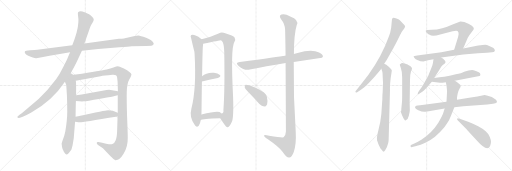
t = 0.00 s
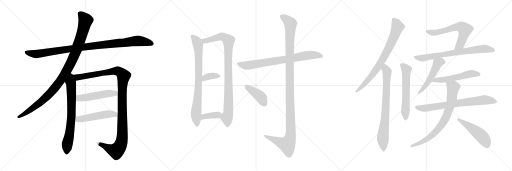
t = 3.80 s
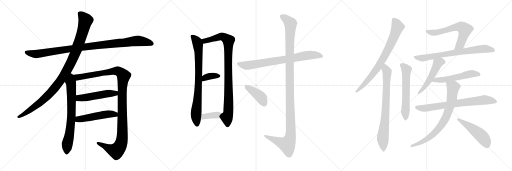
t = 7.60 s
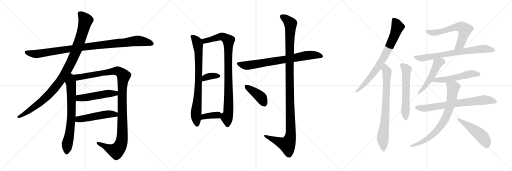
t = 11.40 s
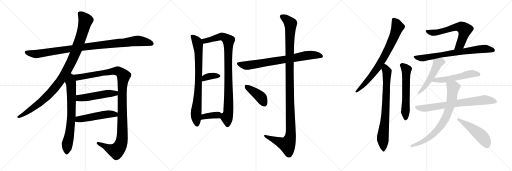
t = 15.20 s
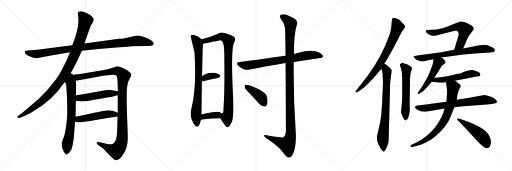
t = 19.01 s

The animated SVG that drew these frames (rendered in a browser with its animation timeline set to each time). Animation: 23 CSS @keyframes rules; one cycle of 19.01 s.

<svg version="1.1" viewBox="0 0 3072 1024" xmlns="http://www.w3.org/2000/svg">
  <g stroke="lightgray" stroke-dasharray="1,1" stroke-width="1" transform="scale(4, 4)">
    <line x1="0" y1="0" x2="256" y2="256"></line>
    <line x1="256" y1="0" x2="0" y2="256"></line>
    <line x1="128" y1="0" x2="128" y2="256"></line>
    <line x1="0" y1="128" x2="256" y2="128"></line>
    <line x1="256" y1="0" x2="512" y2="256"></line>
    <line x1="512" y1="0" x2="256" y2="256"></line>
    <line x1="384" y1="0" x2="384" y2="256"></line>
    <line x1="256" y1="128" x2="512" y2="128"></line>
    <line x1="512" y1="0" x2="768" y2="256"></line>
    <line x1="768" y1="0" x2="512" y2="256"></line>
    <line x1="640" y1="0" x2="640" y2="256"></line>
    <line x1="512" y1="128" x2="768" y2="128"></line>
  </g>
<g transform="scale(1, -1) translate(0, -850)">
   <style type="text/css">
    @keyframes keyframes0 {
      from {
       stroke: black;
       stroke-dashoffset: 1020;
       stroke-width: 128;
       }
       77% {
       animation-timing-function: step-end;
       stroke: black;
       stroke-dashoffset: 0;
       stroke-width: 128;
       }
       to {
       stroke: black;
       stroke-width: 1024;
       }
       }
       #make-me-a-hanzi-animation-0 {
         animation: keyframes0 1.080078s both;
         animation-delay: 0.000000s;
         animation-timing-function: linear;
       }
    @keyframes keyframes1 {
      from {
       stroke: black;
       stroke-dashoffset: 1046;
       stroke-width: 128;
       }
       77% {
       animation-timing-function: step-end;
       stroke: black;
       stroke-dashoffset: 0;
       stroke-width: 128;
       }
       to {
       stroke: black;
       stroke-width: 1024;
       }
       }
       #make-me-a-hanzi-animation-1 {
         animation: keyframes1 1.101237s both;
         animation-delay: 1.080078s;
         animation-timing-function: linear;
       }
    @keyframes keyframes2 {
      from {
       stroke: black;
       stroke-dashoffset: 716;
       stroke-width: 128;
       }
       70% {
       animation-timing-function: step-end;
       stroke: black;
       stroke-dashoffset: 0;
       stroke-width: 128;
       }
       to {
       stroke: black;
       stroke-width: 1024;
       }
       }
       #make-me-a-hanzi-animation-2 {
         animation: keyframes2 0.832682s both;
         animation-delay: 2.181315s;
         animation-timing-function: linear;
       }
    @keyframes keyframes3 {
      from {
       stroke: black;
       stroke-dashoffset: 1168;
       stroke-width: 128;
       }
       79% {
       animation-timing-function: step-end;
       stroke: black;
       stroke-dashoffset: 0;
       stroke-width: 128;
       }
       to {
       stroke: black;
       stroke-width: 1024;
       }
       }
       #make-me-a-hanzi-animation-3 {
         animation: keyframes3 1.200521s both;
         animation-delay: 3.013997s;
         animation-timing-function: linear;
       }
    @keyframes keyframes4 {
      from {
       stroke: black;
       stroke-dashoffset: 504;
       stroke-width: 128;
       }
       62% {
       animation-timing-function: step-end;
       stroke: black;
       stroke-dashoffset: 0;
       stroke-width: 128;
       }
       to {
       stroke: black;
       stroke-width: 1024;
       }
       }
       #make-me-a-hanzi-animation-4 {
         animation: keyframes4 0.660156s both;
         animation-delay: 4.214518s;
         animation-timing-function: linear;
       }
    @keyframes keyframes5 {
      from {
       stroke: black;
       stroke-dashoffset: 501;
       stroke-width: 128;
       }
       62% {
       animation-timing-function: step-end;
       stroke: black;
       stroke-dashoffset: 0;
       stroke-width: 128;
       }
       to {
       stroke: black;
       stroke-width: 1024;
       }
       }
       #make-me-a-hanzi-animation-5 {
         animation: keyframes5 0.657715s both;
         animation-delay: 4.874674s;
         animation-timing-function: linear;
       }
    @keyframes keyframes6 {
      from {
       stroke: black;
       stroke-dashoffset: 796;
       stroke-width: 128;
       }
       72% {
       animation-timing-function: step-end;
       stroke: black;
       stroke-dashoffset: 0;
       stroke-width: 128;
       }
       to {
       stroke: black;
       stroke-width: 1024;
       }
       }
       #make-me-a-hanzi-animation-6 {
         animation: keyframes6 0.897786s both;
         animation-delay: 5.532389s;
         animation-timing-function: linear;
       }
    @keyframes keyframes7 {
      from {
       stroke: black;
       stroke-dashoffset: 931;
       stroke-width: 128;
       }
       75% {
       animation-timing-function: step-end;
       stroke: black;
       stroke-dashoffset: 0;
       stroke-width: 128;
       }
       to {
       stroke: black;
       stroke-width: 1024;
       }
       }
       #make-me-a-hanzi-animation-7 {
         animation: keyframes7 1.007650s both;
         animation-delay: 6.430175s;
         animation-timing-function: linear;
       }
    @keyframes keyframes8 {
      from {
       stroke: black;
       stroke-dashoffset: 357;
       stroke-width: 128;
       }
       54% {
       animation-timing-function: step-end;
       stroke: black;
       stroke-dashoffset: 0;
       stroke-width: 128;
       }
       to {
       stroke: black;
       stroke-width: 1024;
       }
       }
       #make-me-a-hanzi-animation-8 {
         animation: keyframes8 0.540527s both;
         animation-delay: 7.437825s;
         animation-timing-function: linear;
       }
    @keyframes keyframes9 {
      from {
       stroke: black;
       stroke-dashoffset: 371;
       stroke-width: 128;
       }
       55% {
       animation-timing-function: step-end;
       stroke: black;
       stroke-dashoffset: 0;
       stroke-width: 128;
       }
       to {
       stroke: black;
       stroke-width: 1024;
       }
       }
       #make-me-a-hanzi-animation-9 {
         animation: keyframes9 0.551921s both;
         animation-delay: 7.978352s;
         animation-timing-function: linear;
       }
    @keyframes keyframes10 {
      from {
       stroke: black;
       stroke-dashoffset: 760;
       stroke-width: 128;
       }
       71% {
       animation-timing-function: step-end;
       stroke: black;
       stroke-dashoffset: 0;
       stroke-width: 128;
       }
       to {
       stroke: black;
       stroke-width: 1024;
       }
       }
       #make-me-a-hanzi-animation-10 {
         animation: keyframes10 0.868490s both;
         animation-delay: 8.530273s;
         animation-timing-function: linear;
       }
    @keyframes keyframes11 {
      from {
       stroke: black;
       stroke-dashoffset: 1190;
       stroke-width: 128;
       }
       79% {
       animation-timing-function: step-end;
       stroke: black;
       stroke-dashoffset: 0;
       stroke-width: 128;
       }
       to {
       stroke: black;
       stroke-width: 1024;
       }
       }
       #make-me-a-hanzi-animation-11 {
         animation: keyframes11 1.218424s both;
         animation-delay: 9.398763s;
         animation-timing-function: linear;
       }
    @keyframes keyframes12 {
      from {
       stroke: black;
       stroke-dashoffset: 410;
       stroke-width: 128;
       }
       57% {
       animation-timing-function: step-end;
       stroke: black;
       stroke-dashoffset: 0;
       stroke-width: 128;
       }
       to {
       stroke: black;
       stroke-width: 1024;
       }
       }
       #make-me-a-hanzi-animation-12 {
         animation: keyframes12 0.583659s both;
         animation-delay: 10.617187s;
         animation-timing-function: linear;
       }
    @keyframes keyframes13 {
      from {
       stroke: black;
       stroke-dashoffset: 769;
       stroke-width: 128;
       }
       71% {
       animation-timing-function: step-end;
       stroke: black;
       stroke-dashoffset: 0;
       stroke-width: 128;
       }
       to {
       stroke: black;
       stroke-width: 1024;
       }
       }
       #make-me-a-hanzi-animation-13 {
         animation: keyframes13 0.875814s both;
         animation-delay: 11.200846s;
         animation-timing-function: linear;
       }
    @keyframes keyframes14 {
      from {
       stroke: black;
       stroke-dashoffset: 766;
       stroke-width: 128;
       }
       71% {
       animation-timing-function: step-end;
       stroke: black;
       stroke-dashoffset: 0;
       stroke-width: 128;
       }
       to {
       stroke: black;
       stroke-width: 1024;
       }
       }
       #make-me-a-hanzi-animation-14 {
         animation: keyframes14 0.873372s both;
         animation-delay: 12.076660s;
         animation-timing-function: linear;
       }
    @keyframes keyframes15 {
      from {
       stroke: black;
       stroke-dashoffset: 596;
       stroke-width: 128;
       }
       66% {
       animation-timing-function: step-end;
       stroke: black;
       stroke-dashoffset: 0;
       stroke-width: 128;
       }
       to {
       stroke: black;
       stroke-width: 1024;
       }
       }
       #make-me-a-hanzi-animation-15 {
         animation: keyframes15 0.735026s both;
         animation-delay: 12.950032s;
         animation-timing-function: linear;
       }
    @keyframes keyframes16 {
      from {
       stroke: black;
       stroke-dashoffset: 626;
       stroke-width: 128;
       }
       67% {
       animation-timing-function: step-end;
       stroke: black;
       stroke-dashoffset: 0;
       stroke-width: 128;
       }
       to {
       stroke: black;
       stroke-width: 1024;
       }
       }
       #make-me-a-hanzi-animation-16 {
         animation: keyframes16 0.759440s both;
         animation-delay: 13.685058s;
         animation-timing-function: linear;
       }
    @keyframes keyframes17 {
      from {
       stroke: black;
       stroke-dashoffset: 732;
       stroke-width: 128;
       }
       70% {
       animation-timing-function: step-end;
       stroke: black;
       stroke-dashoffset: 0;
       stroke-width: 128;
       }
       to {
       stroke: black;
       stroke-width: 1024;
       }
       }
       #make-me-a-hanzi-animation-17 {
         animation: keyframes17 0.845703s both;
         animation-delay: 14.444498s;
         animation-timing-function: linear;
       }
    @keyframes keyframes18 {
      from {
       stroke: black;
       stroke-dashoffset: 508;
       stroke-width: 128;
       }
       62% {
       animation-timing-function: step-end;
       stroke: black;
       stroke-dashoffset: 0;
       stroke-width: 128;
       }
       to {
       stroke: black;
       stroke-width: 1024;
       }
       }
       #make-me-a-hanzi-animation-18 {
         animation: keyframes18 0.663411s both;
         animation-delay: 15.290201s;
         animation-timing-function: linear;
       }
    @keyframes keyframes19 {
      from {
       stroke: black;
       stroke-dashoffset: 535;
       stroke-width: 128;
       }
       64% {
       animation-timing-function: step-end;
       stroke: black;
       stroke-dashoffset: 0;
       stroke-width: 128;
       }
       to {
       stroke: black;
       stroke-width: 1024;
       }
       }
       #make-me-a-hanzi-animation-19 {
         animation: keyframes19 0.685384s both;
         animation-delay: 15.953612s;
         animation-timing-function: linear;
       }
    @keyframes keyframes20 {
      from {
       stroke: black;
       stroke-dashoffset: 731;
       stroke-width: 128;
       }
       70% {
       animation-timing-function: step-end;
       stroke: black;
       stroke-dashoffset: 0;
       stroke-width: 128;
       }
       to {
       stroke: black;
       stroke-width: 1024;
       }
       }
       #make-me-a-hanzi-animation-20 {
         animation: keyframes20 0.844889s both;
         animation-delay: 16.638996s;
         animation-timing-function: linear;
       }
    @keyframes keyframes21 {
      from {
       stroke: black;
       stroke-dashoffset: 762;
       stroke-width: 128;
       }
       71% {
       animation-timing-function: step-end;
       stroke: black;
       stroke-dashoffset: 0;
       stroke-width: 128;
       }
       to {
       stroke: black;
       stroke-width: 1024;
       }
       }
       #make-me-a-hanzi-animation-21 {
         animation: keyframes21 0.870117s both;
         animation-delay: 17.483885s;
         animation-timing-function: linear;
       }
    @keyframes keyframes22 {
      from {
       stroke: black;
       stroke-dashoffset: 492;
       stroke-width: 128;
       }
       62% {
       animation-timing-function: step-end;
       stroke: black;
       stroke-dashoffset: 0;
       stroke-width: 128;
       }
       to {
       stroke: black;
       stroke-width: 1024;
       }
       }
       #make-me-a-hanzi-animation-22 {
         animation: keyframes22 0.650391s both;
         animation-delay: 18.354002s;
         animation-timing-function: linear;
       }
</style>
<path d="M 491.5 547.0 L 589.5 557.0 L 716.5 567.0 Q 773.5 571.0 789.5 573.0 L 877.5 575.0 L 908.5 577.0 Q 922.5 580.0 922.5 590.0 Q 913.5 612.0 876.5 625.0 Q 840.5 637.0 830.5 638.0 Q 821.5 638.0 801.5 633.0 L 762.5 625.0 Q 749.5 621.0 713.5 618.0 L 506.5 590.0 L 433.5 579.0 L 223.5 553.0 Q 211.5 551.0 181.5 549.0 Q 151.5 546.0 149.5 542.0 Q 143.5 530.0 169.5 516.0 Q 203.5 501.0 217.5 502.0 Q 231.5 503.0 258.5 509.0 Q 285.5 515.0 297.5 517.0 L 420.5 538.0 L 491.5 547.0 Z" fill="lightgray"></path> 
<path d="M 417.5 400.0 L 445.5 450.0 Q 454.5 467.0 468.5 497.0 L 491.5 547.0 L 506.5 590.0 L 534.5 670.0 Q 544.5 699.0 549.5 706.0 L 558.5 721.0 Q 562.5 728.0 562.5 734.0 Q 562.5 740.0 552.5 751.0 Q 542.5 761.0 534.5 765.0 L 507.5 778.0 Q 479.5 789.0 468.5 778.0 Q 465.5 774.0 468.5 754.0 Q 471.5 734.0 470.5 727.0 Q 470.5 719.0 468.5 702.0 Q 466.5 684.0 465.5 681.0 L 461.5 665.0 Q 459.5 652.0 445.5 611.0 L 433.5 579.0 L 420.5 538.0 L 407.5 507.0 Q 401.5 490.0 379.5 449.0 Q 358.5 406.0 337.5 377.0 Q 285.5 307.0 231.5 257.0 L 132.5 173.0 L 115.5 161.0 Q 101.5 150.0 103.5 148.0 L 108.5 144.0 Q 109.5 143.0 119.5 145.0 L 136.5 151.0 Q 155.5 157.0 185.5 174.0 Q 314.5 246.0 389.5 360.0 L 417.5 400.0 Z" fill="lightgray"></path> 
<path d="M 389.5 360.0 L 397.5 341.0 L 401.5 279.0 Q 403.5 230.0 403.5 181.0 Q 403.5 131.0 391.5 61.0 Q 386.5 36.0 377.5 14.0 Q 369.5 -9.0 369.5 -13.0 Q 371.5 -15.0 371.5 -28.0 Q 374.5 -42.0 378.5 -49.0 Q 381.5 -59.0 390.5 -70.0 Q 399.5 -81.0 408.5 -72.0 Q 417.5 -63.0 418.5 -60.0 L 424.5 -52.0 Q 429.5 -47.0 431.5 -35.0 L 435.5 -21.0 L 442.5 22.0 L 450.5 121.0 L 453.5 151.0 Q 454.5 224.0 455.5 245.0 L 456.5 279.0 Q 457.5 365.0 454.5 366.0 C 446.5 436.0 362.5 423.0 389.5 360.0 Z" fill="lightgray"></path> 
<path d="M 706.5 280.0 L 706.5 175.0 L 705.5 152.0 L 702.5 59.0 Q 700.5 23.0 693.5 8.0 Q 687.5 -8.0 674.5 -13.0 Q 669.5 -16.0 653.5 -14.0 Q 639.5 -12.0 590.5 -1.0 Q 581.5 1.0 580.5 -5.0 Q 578.5 -11.0 590.5 -20.0 L 617.5 -39.0 L 660.5 -84.0 Q 684.5 -109.0 692.5 -111.0 Q 716.5 -113.0 741.5 -72.0 Q 767.5 -31.0 766.5 24.0 Q 766.5 53.0 762.5 152.0 Q 759.5 250.0 760.5 301.0 Q 762.5 351.0 775.5 374.0 Q 789.5 397.0 788.5 405.0 Q 787.5 412.0 776.5 419.0 Q 766.5 428.0 740.5 441.0 Q 714.5 453.0 707.5 453.0 Q 700.5 453.0 680.5 446.0 Q 660.5 439.0 645.5 436.0 Q 631.5 432.0 491.5 409.0 L 417.5 400.0 C 387.5 396.0 425.5 360.0 454.5 366.0 L 603.5 394.0 Q 621.5 397.0 674.5 402.0 Q 699.5 404.0 702.5 388.0 L 705.5 362.0 L 707.5 303.0 L 706.5 280.0 Z" fill="lightgray"></path> 
<path d="M 455.5 245.0 L 477.5 243.0 Q 492.5 241.0 503.5 243.0 Q 515.5 244.0 602.5 259.0 Q 689.5 274.0 706.5 280.0 C 735.5 288.0 736.5 297.0 707.5 303.0 L 672.5 310.0 Q 660.5 313.0 639.5 311.0 Q 515.5 288.0 456.5 279.0 C 426.5 274.0 425.5 248.0 455.5 245.0 Z" fill="lightgray"></path> 
<path d="M 450.5 121.0 L 461.5 119.0 Q 473.5 116.0 481.5 117.0 Q 489.5 117.0 705.5 152.0 C 735.5 157.0 734.5 164.0 706.5 175.0 Q 667.5 192.0 638.5 188.0 Q 628.5 188.0 572.5 176.0 Q 516.5 163.0 453.5 151.0 C 424.5 145.0 420.5 126.0 450.5 121.0 Z" fill="lightgray"></path> 
<path d="M 1209.5 615.5 Q 1191.5 633.5 1169.5 639.5 Q 1159.5 643.5 1147.5 640.5 Q 1140.5 634.5 1146.5 622.5 Q 1164.5 544.5 1166.5 540.5 Q 1166.5 536.5 1167.5 528.5 Q 1179.5 321.5 1148.5 199.5 Q 1133.5 144.5 1170.5 97.5 Q 1180.5 84.5 1192.5 96.5 Q 1202.5 112.5 1204.5 130.5 L 1208.5 164.5 Q 1209.5 186.5 1209.5 218.5 Q 1210.5 300.5 1211.5 362.5 L 1212.5 393.5 Q 1215.5 561.5 1217.5 575.5 Q 1218.5 582.5 1218.5 588.5 C 1219.5 606.5 1219.5 606.5 1209.5 615.5 Z" fill="lightgray"></path> 
<path d="M 1321.5 141.5 Q 1331.5 125.5 1343.5 108.5 Q 1359.5 84.5 1366.5 87.5 Q 1378.5 90.5 1392.5 123.5 Q 1402.5 151.5 1398.5 269.5 Q 1383.5 560.5 1405.5 597.5 Q 1415.5 615.5 1407.5 626.5 Q 1400.5 636.5 1351.5 651.5 Q 1329.5 660.5 1311.5 650.5 Q 1256.5 625.5 1209.5 615.5 C 1180.5 608.5 1189.5 582.5 1218.5 588.5 Q 1321.5 609.5 1324.5 609.5 Q 1327.5 609.5 1331.5 605.5 Q 1344.5 592.5 1345.5 537.5 Q 1349.5 314.5 1340.5 191.5 Q 1343.5 172.5 1328.5 170.5 C 1313.5 153.5 1313.5 153.5 1321.5 141.5 Z" fill="lightgray"></path> 
<path d="M 1211.5 362.5 Q 1265.5 375.5 1307.5 383.5 Q 1328.5 389.5 1319.5 400.5 Q 1307.5 413.5 1283.5 414.5 Q 1237.5 417.5 1212.5 393.5 C 1190.5 373.5 1182.5 355.5 1211.5 362.5 Z" fill="lightgray"></path> 
<path d="M 1204.5 130.5 Q 1211.5 139.5 1321.5 141.5 C 1351.5 142.5 1351.5 150.5 1328.5 170.5 Q 1324.5 174.5 1317.5 178.5 Q 1301.5 187.5 1208.5 164.5 C 1179.5 157.5 1178.5 115.5 1204.5 130.5 Z" fill="lightgray"></path> 
<path d="M 1762.5 479.5 L 1931.5 504.5 L 1937.5 510.5 Q 1938.5 523.5 1914.5 535.5 Q 1872.5 559.5 1785.5 533.5 Q 1773.5 530.5 1763.5 527.5 L 1713.5 516.5 Q 1712.5 517.5 1710.5 516.5 Q 1674.5 510.5 1438.5 478.5 Q 1407.5 475.5 1431.5 455.5 Q 1467.5 425.5 1498.5 433.5 Q 1592.5 452.5 1713.5 472.5 L 1762.5 479.5 Z" fill="lightgray"></path> 
<path d="M 1713.5 472.5 Q 1714.5 324.5 1715.5 61.5 Q 1714.5 36.5 1701.5 27.5 Q 1695.5 23.5 1614.5 36.5 Q 1581.5 46.5 1584.5 36.5 Q 1585.5 29.5 1607.5 15.5 Q 1677.5 -32.5 1696.5 -61.5 Q 1718.5 -95.5 1734.5 -94.5 Q 1749.5 -95.5 1762.5 -60.5 Q 1778.5 -14.5 1774.5 57.5 Q 1759.5 268.5 1762.5 479.5 L 1763.5 527.5 Q 1763.5 644.5 1780.5 700.5 Q 1796.5 731.5 1741.5 752.5 Q 1707.5 771.5 1688.5 763.5 Q 1670.5 756.5 1687.5 734.5 Q 1709.5 707.5 1710.5 673.5 Q 1711.5 655.5 1713.5 516.5 L 1713.5 472.5 Z" fill="lightgray"></path> 
<path d="M 1496.5 291.5 Q 1526.5 261.5 1556.5 226.5 Q 1569.5 213.5 1585.5 211.5 Q 1595.5 211.5 1602.5 224.5 Q 1608.5 239.5 1601.5 269.5 Q 1595.5 303.5 1495.5 339.5 Q 1479.5 343.5 1473.5 342.5 Q 1467.5 338.5 1468.5 325.5 Q 1471.5 315.5 1496.5 291.5 Z" fill="lightgray"></path> 
<path d="M 2305.0 468.0 L 2317.0 486.0 Q 2319.0 488.0 2341.0 528.0 Q 2363.0 567.0 2382.0 604.0 L 2399.0 638.0 Q 2400.0 641.0 2405.0 649.0 L 2410.0 659.0 Q 2415.0 667.0 2421.0 674.0 Q 2427.0 681.0 2430.0 689.0 Q 2434.0 696.0 2416.0 712.0 L 2399.0 730.0 Q 2392.0 735.0 2379.0 740.0 Q 2366.0 744.0 2362.0 744.0 Q 2351.0 744.0 2351.0 726.0 L 2347.0 685.0 L 2341.0 654.0 L 2337.0 642.0 Q 2334.0 632.0 2311.0 577.0 Q 2259.0 458.0 2164.0 342.0 L 2133.0 304.0 Q 2132.0 299.0 2134.0 297.0 Q 2137.0 295.0 2143.0 298.0 L 2159.0 308.0 Q 2184.0 323.0 2217.0 358.0 Q 2251.0 393.0 2267.0 413.0 L 2288.0 439.0 L 2305.0 468.0 Z" fill="lightgray"></path> 
<path d="M 2298.0 356.0 L 2296.0 297.0 Q 2294.0 285.0 2294.0 255.0 L 2288.0 167.0 Q 2283.0 116.0 2271.0 72.0 Q 2259.0 27.0 2262.0 10.0 Q 2268.0 -5.0 2270.0 -13.0 L 2280.0 -34.0 Q 2283.0 -41.0 2290.0 -48.0 Q 2300.0 -68.0 2311.0 -51.0 L 2321.0 -32.0 L 2329.0 -8.0 Q 2332.0 2.0 2332.0 16.0 L 2340.0 313.0 Q 2339.0 316.0 2341.0 352.0 L 2344.0 382.0 L 2351.0 428.0 Q 2351.0 432.0 2340.0 443.0 Q 2329.0 454.0 2325.0 457.0 Q 2321.0 460.0 2305.0 468.0 C 2278.0 482.0 2279.0 467.0 2288.0 439.0 L 2294.0 421.0 Q 2296.0 415.0 2296.0 394.0 L 2298.0 356.0 Z" fill="lightgray"></path> 
<path d="M 2412.0 241.0 L 2408.0 198.0 Q 2408.0 184.0 2406.0 180.0 L 2406.0 176.0 L 2413.0 158.0 Q 2426.0 128.0 2433.0 128.0 Q 2435.0 128.0 2439.0 132.0 Q 2447.0 135.0 2453.0 157.0 Q 2459.0 179.0 2459.0 189.0 L 2458.0 234.0 L 2460.0 370.0 Q 2460.0 405.0 2466.0 422.0 Q 2473.0 438.0 2472.0 442.0 Q 2472.0 445.0 2463.0 454.0 L 2453.0 459.0 Q 2449.0 461.0 2446.0 464.0 Q 2418.0 476.0 2411.0 473.0 Q 2404.0 470.0 2399.0 464.0 Q 2398.0 463.0 2405.0 443.0 Q 2413.0 423.0 2413.0 386.0 L 2413.0 286.0 Q 2413.0 249.0 2412.0 241.0 Z" fill="lightgray"></path> 
<path d="M 2779.0 560.0 L 2806.0 623.0 L 2816.0 639.0 Q 2825.0 654.0 2834.0 664.0 Q 2843.0 673.0 2843.0 680.0 Q 2843.0 687.0 2831.0 697.0 Q 2819.0 707.0 2786.0 719.0 Q 2768.0 723.0 2762.0 722.0 L 2719.0 706.0 Q 2652.0 675.0 2590.0 672.0 L 2565.0 671.0 Q 2545.0 670.0 2562.0 653.0 Q 2571.0 645.0 2578.0 642.0 Q 2584.0 636.0 2599.0 636.0 L 2618.0 638.0 L 2716.0 664.0 Q 2732.0 668.0 2739.0 667.0 Q 2759.0 664.0 2748.0 628.0 L 2725.0 552.0 C 2716.0 523.0 2767.0 532.0 2779.0 560.0 Z" fill="lightgray"></path> 
<path d="M 2647.0 506.0 L 2780.0 524.0 L 2868.0 532.0 L 2922.0 535.0 Q 2937.0 535.0 2952.0 537.0 Q 2977.0 540.0 2966.0 557.0 Q 2963.0 564.0 2952.0 568.0 Q 2942.0 572.0 2932.0 577.0 Q 2922.0 582.0 2911.0 583.0 Q 2900.0 583.0 2869.0 578.0 L 2779.0 560.0 L 2725.0 552.0 L 2648.0 538.0 L 2503.0 518.0 Q 2483.0 515.0 2482.0 513.0 Q 2481.0 510.0 2487.0 503.0 Q 2493.0 495.0 2504.0 491.0 L 2523.0 484.0 L 2540.0 482.0 L 2568.0 489.0 L 2601.0 495.0 L 2647.0 506.0 Z" fill="lightgray"></path> 
<path d="M 2605.0 383.0 L 2630.0 422.0 Q 2646.0 451.0 2652.0 457.0 Q 2659.0 463.0 2665.0 467.0 Q 2679.0 477.0 2669.0 488.0 Q 2660.0 499.0 2647.0 506.0 C 2621.0 522.0 2606.0 525.0 2601.0 495.0 L 2597.0 470.0 Q 2596.0 462.0 2587.0 440.0 L 2573.0 405.0 Q 2568.0 391.0 2546.0 355.0 Q 2533.0 331.0 2519.0 313.0 Q 2505.0 295.0 2506.0 288.0 Q 2508.0 281.0 2517.0 290.0 L 2534.0 300.0 Q 2543.0 306.0 2558.0 323.0 L 2591.0 361.0 L 2605.0 383.0 Z" fill="lightgray"></path> 
<path d="M 2729.0 366.0 L 2869.0 393.0 Q 2880.0 396.0 2882.0 400.0 Q 2883.0 408.0 2879.0 413.0 Q 2876.0 418.0 2859.0 424.0 Q 2842.0 429.0 2841.0 430.0 Q 2820.0 433.0 2785.0 420.0 L 2772.0 415.0 Q 2764.0 411.0 2757.0 410.0 Q 2750.0 409.0 2711.0 399.0 Q 2673.0 389.0 2605.0 383.0 C 2575.0 380.0 2561.0 365.0 2591.0 361.0 L 2640.0 354.0 Q 2654.0 354.0 2675.0 358.0 L 2729.0 366.0 Z" fill="lightgray"></path> 
<path d="M 2815.0 264.0 L 2742.0 252.0 L 2679.0 241.0 L 2521.0 220.0 Q 2501.0 218.0 2498.0 217.0 Q 2495.0 216.0 2492.0 212.0 Q 2484.0 201.0 2510.0 190.0 Q 2537.0 178.0 2552.0 181.0 L 2572.0 183.0 L 2668.0 200.0 L 2726.0 208.0 L 2780.0 214.0 L 2924.0 224.0 L 2958.0 228.0 Q 2975.0 230.0 2979.0 234.0 Q 2988.0 244.0 2967.0 258.0 L 2951.0 269.0 Q 2943.0 273.0 2926.0 277.0 L 2908.0 281.0 Q 2867.0 273.0 2815.0 264.0 Z" fill="lightgray"></path> 
<path d="M 2742.0 252.0 L 2742.0 266.0 Q 2742.0 269.0 2746.0 289.0 Q 2751.0 308.0 2757.0 318.0 Q 2763.0 328.0 2764.0 334.0 Q 2766.0 340.0 2754.0 348.0 Q 2741.0 360.0 2729.0 366.0 C 2704.0 382.0 2669.0 387.0 2675.0 358.0 L 2679.0 338.0 Q 2685.0 300.0 2681.0 277.0 L 2679.0 241.0 L 2668.0 200.0 L 2659.0 172.0 Q 2654.0 157.0 2630.0 115.0 Q 2590.0 52.0 2528.0 13.0 Q 2500.0 -4.0 2486.0 -10.0 L 2469.0 -17.0 Q 2460.0 -21.0 2464.0 -28.0 Q 2463.0 -35.0 2480.0 -30.0 L 2492.0 -26.0 Q 2526.0 -17.0 2552.0 -5.0 Q 2612.0 22.0 2666.0 88.0 Q 2692.0 122.0 2700.0 143.0 Q 2709.0 164.0 2726.0 208.0 L 2742.0 252.0 Z" fill="lightgray"></path> 
<path d="M 2746.0 129.0 L 2798.0 77.0 Q 2801.0 72.0 2822.0 50.0 L 2861.0 8.0 Q 2922.0 -61.0 2940.0 -26.0 Q 2946.0 -11.0 2946.0 0.0 Q 2946.0 10.0 2938.0 30.0 Q 2931.0 50.0 2914.0 64.0 Q 2901.0 77.0 2869.0 94.0 Q 2837.0 110.0 2809.0 120.0 L 2758.0 138.0 Q 2745.0 144.0 2743.0 139.0 Q 2741.0 134.0 2746.0 129.0 Z" fill="lightgray"></path> 
      <clipPath id="make-me-a-hanzi-clip-0">
      <path d="M 491.5 547.0 L 589.5 557.0 L 716.5 567.0 Q 773.5 571.0 789.5 573.0 L 877.5 575.0 L 908.5 577.0 Q 922.5 580.0 922.5 590.0 Q 913.5 612.0 876.5 625.0 Q 840.5 637.0 830.5 638.0 Q 821.5 638.0 801.5 633.0 L 762.5 625.0 Q 749.5 621.0 713.5 618.0 L 506.5 590.0 L 433.5 579.0 L 223.5 553.0 Q 211.5 551.0 181.5 549.0 Q 151.5 546.0 149.5 542.0 Q 143.5 530.0 169.5 516.0 Q 203.5 501.0 217.5 502.0 Q 231.5 503.0 258.5 509.0 Q 285.5 515.0 297.5 517.0 L 420.5 538.0 L 491.5 547.0 Z" fill="lightgray"></path>
      </clipPath>
      <path clip-path="url(#make-me-a-hanzi-clip-0)" d="M 154.5 538.0 L 220.5 527.0 L 546.5 575.0 L 829.5 606.0 L 910.5 590.0 " fill="none" id="make-me-a-hanzi-animation-0" stroke-dasharray="892 1784" stroke-linecap="round"></path>

      <clipPath id="make-me-a-hanzi-clip-1">
      <path d="M 417.5 400.0 L 445.5 450.0 Q 454.5 467.0 468.5 497.0 L 491.5 547.0 L 506.5 590.0 L 534.5 670.0 Q 544.5 699.0 549.5 706.0 L 558.5 721.0 Q 562.5 728.0 562.5 734.0 Q 562.5 740.0 552.5 751.0 Q 542.5 761.0 534.5 765.0 L 507.5 778.0 Q 479.5 789.0 468.5 778.0 Q 465.5 774.0 468.5 754.0 Q 471.5 734.0 470.5 727.0 Q 470.5 719.0 468.5 702.0 Q 466.5 684.0 465.5 681.0 L 461.5 665.0 Q 459.5 652.0 445.5 611.0 L 433.5 579.0 L 420.5 538.0 L 407.5 507.0 Q 401.5 490.0 379.5 449.0 Q 358.5 406.0 337.5 377.0 Q 285.5 307.0 231.5 257.0 L 132.5 173.0 L 115.5 161.0 Q 101.5 150.0 103.5 148.0 L 108.5 144.0 Q 109.5 143.0 119.5 145.0 L 136.5 151.0 Q 155.5 157.0 185.5 174.0 Q 314.5 246.0 389.5 360.0 L 417.5 400.0 Z" fill="lightgray"></path>
      </clipPath>
      <path clip-path="url(#make-me-a-hanzi-clip-1)" d="M 477.5 772.0 L 513.5 728.0 L 483.5 621.0 L 449.5 528.0 L 391.5 411.0 L 329.5 322.0 L 279.5 269.0 L 197.5 202.0 L 107.5 148.0 " fill="none" id="make-me-a-hanzi-animation-1" stroke-dasharray="918 1836" stroke-linecap="round"></path>

      <clipPath id="make-me-a-hanzi-clip-2">
      <path d="M 389.5 360.0 L 397.5 341.0 L 401.5 279.0 Q 403.5 230.0 403.5 181.0 Q 403.5 131.0 391.5 61.0 Q 386.5 36.0 377.5 14.0 Q 369.5 -9.0 369.5 -13.0 Q 371.5 -15.0 371.5 -28.0 Q 374.5 -42.0 378.5 -49.0 Q 381.5 -59.0 390.5 -70.0 Q 399.5 -81.0 408.5 -72.0 Q 417.5 -63.0 418.5 -60.0 L 424.5 -52.0 Q 429.5 -47.0 431.5 -35.0 L 435.5 -21.0 L 442.5 22.0 L 450.5 121.0 L 453.5 151.0 Q 454.5 224.0 455.5 245.0 L 456.5 279.0 Q 457.5 365.0 454.5 366.0 C 446.5 436.0 362.5 423.0 389.5 360.0 Z" fill="lightgray"></path>
      </clipPath>
      <path clip-path="url(#make-me-a-hanzi-clip-2)" d="M 418.5 392.0 L 427.5 335.0 L 429.5 184.0 L 422.5 88.0 L 402.5 -19.0 L 400.5 -65.0 " fill="none" id="make-me-a-hanzi-animation-2" stroke-dasharray="588 1176" stroke-linecap="round"></path>

      <clipPath id="make-me-a-hanzi-clip-3">
      <path d="M 706.5 280.0 L 706.5 175.0 L 705.5 152.0 L 702.5 59.0 Q 700.5 23.0 693.5 8.0 Q 687.5 -8.0 674.5 -13.0 Q 669.5 -16.0 653.5 -14.0 Q 639.5 -12.0 590.5 -1.0 Q 581.5 1.0 580.5 -5.0 Q 578.5 -11.0 590.5 -20.0 L 617.5 -39.0 L 660.5 -84.0 Q 684.5 -109.0 692.5 -111.0 Q 716.5 -113.0 741.5 -72.0 Q 767.5 -31.0 766.5 24.0 Q 766.5 53.0 762.5 152.0 Q 759.5 250.0 760.5 301.0 Q 762.5 351.0 775.5 374.0 Q 789.5 397.0 788.5 405.0 Q 787.5 412.0 776.5 419.0 Q 766.5 428.0 740.5 441.0 Q 714.5 453.0 707.5 453.0 Q 700.5 453.0 680.5 446.0 Q 660.5 439.0 645.5 436.0 Q 631.5 432.0 491.5 409.0 L 417.5 400.0 C 387.5 396.0 425.5 360.0 454.5 366.0 L 603.5 394.0 Q 621.5 397.0 674.5 402.0 Q 699.5 404.0 702.5 388.0 L 705.5 362.0 L 707.5 303.0 L 706.5 280.0 Z" fill="lightgray"></path>
      </clipPath>
      <path clip-path="url(#make-me-a-hanzi-clip-3)" d="M 425.5 399.0 L 460.5 386.0 L 706.5 425.0 L 741.5 395.0 L 733.5 296.0 L 733.5 35.0 L 719.5 -28.0 L 697.5 -54.0 L 683.5 -52.0 L 587.5 -7.0 " fill="none" id="make-me-a-hanzi-animation-3" stroke-dasharray="1040 2080" stroke-linecap="round"></path>

      <clipPath id="make-me-a-hanzi-clip-4">
      <path d="M 455.5 245.0 L 477.5 243.0 Q 492.5 241.0 503.5 243.0 Q 515.5 244.0 602.5 259.0 Q 689.5 274.0 706.5 280.0 C 735.5 288.0 736.5 297.0 707.5 303.0 L 672.5 310.0 Q 660.5 313.0 639.5 311.0 Q 515.5 288.0 456.5 279.0 C 426.5 274.0 425.5 248.0 455.5 245.0 Z" fill="lightgray"></path>
      </clipPath>
      <path clip-path="url(#make-me-a-hanzi-clip-4)" d="M 461.5 250.0 L 473.5 261.0 L 647.5 290.0 L 692.5 291.0 L 700.5 298.0 " fill="none" id="make-me-a-hanzi-animation-4" stroke-dasharray="376 752" stroke-linecap="round"></path>

      <clipPath id="make-me-a-hanzi-clip-5">
      <path d="M 450.5 121.0 L 461.5 119.0 Q 473.5 116.0 481.5 117.0 Q 489.5 117.0 705.5 152.0 C 735.5 157.0 734.5 164.0 706.5 175.0 Q 667.5 192.0 638.5 188.0 Q 628.5 188.0 572.5 176.0 Q 516.5 163.0 453.5 151.0 C 424.5 145.0 420.5 126.0 450.5 121.0 Z" fill="lightgray"></path>
      </clipPath>
      <path clip-path="url(#make-me-a-hanzi-clip-5)" d="M 457.5 128.0 L 470.5 135.0 L 587.5 157.0 L 645.5 166.0 L 687.5 163.0 L 695.5 170.0 " fill="none" id="make-me-a-hanzi-animation-5" stroke-dasharray="373 746" stroke-linecap="round"></path>

      <clipPath id="make-me-a-hanzi-clip-6">
      <path d="M 1209.5 615.5 Q 1191.5 633.5 1169.5 639.5 Q 1159.5 643.5 1147.5 640.5 Q 1140.5 634.5 1146.5 622.5 Q 1164.5 544.5 1166.5 540.5 Q 1166.5 536.5 1167.5 528.5 Q 1179.5 321.5 1148.5 199.5 Q 1133.5 144.5 1170.5 97.5 Q 1180.5 84.5 1192.5 96.5 Q 1202.5 112.5 1204.5 130.5 L 1208.5 164.5 Q 1209.5 186.5 1209.5 218.5 Q 1210.5 300.5 1211.5 362.5 L 1212.5 393.5 Q 1215.5 561.5 1217.5 575.5 Q 1218.5 582.5 1218.5 588.5 C 1219.5 606.5 1219.5 606.5 1209.5 615.5 Z" fill="lightgray"></path>
      </clipPath>
      <path clip-path="url(#make-me-a-hanzi-clip-6)" d="M 1154.5 632.5 L 1183.5 595.5 L 1191.5 543.5 L 1193.5 407.5 L 1176.5 171.5 L 1181.5 103.5 " fill="none" id="make-me-a-hanzi-animation-6" stroke-dasharray="668 1336" stroke-linecap="round"></path>

      <clipPath id="make-me-a-hanzi-clip-7">
      <path d="M 1321.5 141.5 Q 1331.5 125.5 1343.5 108.5 Q 1359.5 84.5 1366.5 87.5 Q 1378.5 90.5 1392.5 123.5 Q 1402.5 151.5 1398.5 269.5 Q 1383.5 560.5 1405.5 597.5 Q 1415.5 615.5 1407.5 626.5 Q 1400.5 636.5 1351.5 651.5 Q 1329.5 660.5 1311.5 650.5 Q 1256.5 625.5 1209.5 615.5 C 1180.5 608.5 1189.5 582.5 1218.5 588.5 Q 1321.5 609.5 1324.5 609.5 Q 1327.5 609.5 1331.5 605.5 Q 1344.5 592.5 1345.5 537.5 Q 1349.5 314.5 1340.5 191.5 Q 1343.5 172.5 1328.5 170.5 C 1313.5 153.5 1313.5 153.5 1321.5 141.5 Z" fill="lightgray"></path>
      </clipPath>
      <path clip-path="url(#make-me-a-hanzi-clip-7)" d="M 1217.5 610.5 L 1234.5 605.5 L 1331.5 632.5 L 1370.5 607.5 L 1373.5 281.5 L 1368.5 168.5 L 1361.5 144.5 L 1365.5 98.5 " fill="none" id="make-me-a-hanzi-animation-7" stroke-dasharray="803 1606" stroke-linecap="round"></path>

      <clipPath id="make-me-a-hanzi-clip-8">
      <path d="M 1211.5 362.5 Q 1265.5 375.5 1307.5 383.5 Q 1328.5 389.5 1319.5 400.5 Q 1307.5 413.5 1283.5 414.5 Q 1237.5 417.5 1212.5 393.5 C 1190.5 373.5 1182.5 355.5 1211.5 362.5 Z" fill="lightgray"></path>
      </clipPath>
      <path clip-path="url(#make-me-a-hanzi-clip-8)" d="M 1217.5 370.5 L 1229.5 384.5 L 1248.5 392.5 L 1310.5 394.5 " fill="none" id="make-me-a-hanzi-animation-8" stroke-dasharray="229 458" stroke-linecap="round"></path>

      <clipPath id="make-me-a-hanzi-clip-9">
      <path d="M 1204.5 130.5 Q 1211.5 139.5 1321.5 141.5 C 1351.5 142.5 1351.5 150.5 1328.5 170.5 Q 1324.5 174.5 1317.5 178.5 Q 1301.5 187.5 1208.5 164.5 C 1179.5 157.5 1178.5 115.5 1204.5 130.5 Z" fill="lightgray"></path>
      </clipPath>
      <path clip-path="url(#make-me-a-hanzi-clip-9)" d="M 1209.5 137.5 L 1225.5 154.5 L 1316.5 165.5 " fill="none" id="make-me-a-hanzi-animation-9" stroke-dasharray="243 486" stroke-linecap="round"></path>

      <clipPath id="make-me-a-hanzi-clip-10">
      <path d="M 1762.5 479.5 L 1931.5 504.5 L 1937.5 510.5 Q 1938.5 523.5 1914.5 535.5 Q 1872.5 559.5 1785.5 533.5 Q 1773.5 530.5 1763.5 527.5 L 1713.5 516.5 Q 1712.5 517.5 1710.5 516.5 Q 1674.5 510.5 1438.5 478.5 Q 1407.5 475.5 1431.5 455.5 Q 1467.5 425.5 1498.5 433.5 Q 1592.5 452.5 1713.5 472.5 L 1762.5 479.5 Z" fill="lightgray"></path>
      </clipPath>
      <path clip-path="url(#make-me-a-hanzi-clip-10)" d="M 1432.5 467.5 L 1488.5 458.5 L 1834.5 518.5 L 1901.5 520.5 L 1929.5 512.5 " fill="none" id="make-me-a-hanzi-animation-10" stroke-dasharray="632 1264" stroke-linecap="round"></path>

      <clipPath id="make-me-a-hanzi-clip-11">
      <path d="M 1713.5 472.5 Q 1714.5 324.5 1715.5 61.5 Q 1714.5 36.5 1701.5 27.5 Q 1695.5 23.5 1614.5 36.5 Q 1581.5 46.5 1584.5 36.5 Q 1585.5 29.5 1607.5 15.5 Q 1677.5 -32.5 1696.5 -61.5 Q 1718.5 -95.5 1734.5 -94.5 Q 1749.5 -95.5 1762.5 -60.5 Q 1778.5 -14.5 1774.5 57.5 Q 1759.5 268.5 1762.5 479.5 L 1763.5 527.5 Q 1763.5 644.5 1780.5 700.5 Q 1796.5 731.5 1741.5 752.5 Q 1707.5 771.5 1688.5 763.5 Q 1670.5 756.5 1687.5 734.5 Q 1709.5 707.5 1710.5 673.5 Q 1711.5 655.5 1713.5 516.5 L 1713.5 472.5 Z" fill="lightgray"></path>
      </clipPath>
      <path clip-path="url(#make-me-a-hanzi-clip-11)" d="M 1694.5 748.5 L 1723.5 730.5 L 1743.5 705.5 L 1736.5 530.5 L 1744.5 47.5 L 1739.5 16.5 L 1723.5 -16.5 L 1591.5 34.5 " fill="none" id="make-me-a-hanzi-animation-11" stroke-dasharray="1062 2124" stroke-linecap="round"></path>

      <clipPath id="make-me-a-hanzi-clip-12">
      <path d="M 1496.5 291.5 Q 1526.5 261.5 1556.5 226.5 Q 1569.5 213.5 1585.5 211.5 Q 1595.5 211.5 1602.5 224.5 Q 1608.5 239.5 1601.5 269.5 Q 1595.5 303.5 1495.5 339.5 Q 1479.5 343.5 1473.5 342.5 Q 1467.5 338.5 1468.5 325.5 Q 1471.5 315.5 1496.5 291.5 Z" fill="lightgray"></path>
      </clipPath>
      <path clip-path="url(#make-me-a-hanzi-clip-12)" d="M 1477.5 335.5 L 1565.5 267.5 L 1584.5 229.5 " fill="none" id="make-me-a-hanzi-animation-12" stroke-dasharray="282 564" stroke-linecap="round"></path>

      <clipPath id="make-me-a-hanzi-clip-13">
      <path d="M 2305.0 468.0 L 2317.0 486.0 Q 2319.0 488.0 2341.0 528.0 Q 2363.0 567.0 2382.0 604.0 L 2399.0 638.0 Q 2400.0 641.0 2405.0 649.0 L 2410.0 659.0 Q 2415.0 667.0 2421.0 674.0 Q 2427.0 681.0 2430.0 689.0 Q 2434.0 696.0 2416.0 712.0 L 2399.0 730.0 Q 2392.0 735.0 2379.0 740.0 Q 2366.0 744.0 2362.0 744.0 Q 2351.0 744.0 2351.0 726.0 L 2347.0 685.0 L 2341.0 654.0 L 2337.0 642.0 Q 2334.0 632.0 2311.0 577.0 Q 2259.0 458.0 2164.0 342.0 L 2133.0 304.0 Q 2132.0 299.0 2134.0 297.0 Q 2137.0 295.0 2143.0 298.0 L 2159.0 308.0 Q 2184.0 323.0 2217.0 358.0 Q 2251.0 393.0 2267.0 413.0 L 2288.0 439.0 L 2305.0 468.0 Z" fill="lightgray"></path>
      </clipPath>
      <path clip-path="url(#make-me-a-hanzi-clip-13)" d="M 2363.0 732.0 L 2380.0 707.0 L 2383.0 683.0 L 2316.0 530.0 L 2248.0 421.0 L 2189.0 349.0 L 2138.0 301.0 " fill="none" id="make-me-a-hanzi-animation-13" stroke-dasharray="641 1282" stroke-linecap="round"></path>

      <clipPath id="make-me-a-hanzi-clip-14">
      <path d="M 2298.0 356.0 L 2296.0 297.0 Q 2294.0 285.0 2294.0 255.0 L 2288.0 167.0 Q 2283.0 116.0 2271.0 72.0 Q 2259.0 27.0 2262.0 10.0 Q 2268.0 -5.0 2270.0 -13.0 L 2280.0 -34.0 Q 2283.0 -41.0 2290.0 -48.0 Q 2300.0 -68.0 2311.0 -51.0 L 2321.0 -32.0 L 2329.0 -8.0 Q 2332.0 2.0 2332.0 16.0 L 2340.0 313.0 Q 2339.0 316.0 2341.0 352.0 L 2344.0 382.0 L 2351.0 428.0 Q 2351.0 432.0 2340.0 443.0 Q 2329.0 454.0 2325.0 457.0 Q 2321.0 460.0 2305.0 468.0 C 2278.0 482.0 2279.0 467.0 2288.0 439.0 L 2294.0 421.0 Q 2296.0 415.0 2296.0 394.0 L 2298.0 356.0 Z" fill="lightgray"></path>
      </clipPath>
      <path clip-path="url(#make-me-a-hanzi-clip-14)" d="M 2309.0 459.0 L 2322.0 409.0 L 2313.0 165.0 L 2297.0 24.0 L 2301.0 -48.0 " fill="none" id="make-me-a-hanzi-animation-14" stroke-dasharray="638 1276" stroke-linecap="round"></path>

      <clipPath id="make-me-a-hanzi-clip-15">
      <path d="M 2412.0 241.0 L 2408.0 198.0 Q 2408.0 184.0 2406.0 180.0 L 2406.0 176.0 L 2413.0 158.0 Q 2426.0 128.0 2433.0 128.0 Q 2435.0 128.0 2439.0 132.0 Q 2447.0 135.0 2453.0 157.0 Q 2459.0 179.0 2459.0 189.0 L 2458.0 234.0 L 2460.0 370.0 Q 2460.0 405.0 2466.0 422.0 Q 2473.0 438.0 2472.0 442.0 Q 2472.0 445.0 2463.0 454.0 L 2453.0 459.0 Q 2449.0 461.0 2446.0 464.0 Q 2418.0 476.0 2411.0 473.0 Q 2404.0 470.0 2399.0 464.0 Q 2398.0 463.0 2405.0 443.0 Q 2413.0 423.0 2413.0 386.0 L 2413.0 286.0 Q 2413.0 249.0 2412.0 241.0 Z" fill="lightgray"></path>
      </clipPath>
      <path clip-path="url(#make-me-a-hanzi-clip-15)" d="M 2409.0 463.0 L 2438.0 431.0 L 2433.0 134.0 " fill="none" id="make-me-a-hanzi-animation-15" stroke-dasharray="468 936" stroke-linecap="round"></path>

      <clipPath id="make-me-a-hanzi-clip-16">
      <path d="M 2779.0 560.0 L 2806.0 623.0 L 2816.0 639.0 Q 2825.0 654.0 2834.0 664.0 Q 2843.0 673.0 2843.0 680.0 Q 2843.0 687.0 2831.0 697.0 Q 2819.0 707.0 2786.0 719.0 Q 2768.0 723.0 2762.0 722.0 L 2719.0 706.0 Q 2652.0 675.0 2590.0 672.0 L 2565.0 671.0 Q 2545.0 670.0 2562.0 653.0 Q 2571.0 645.0 2578.0 642.0 Q 2584.0 636.0 2599.0 636.0 L 2618.0 638.0 L 2716.0 664.0 Q 2732.0 668.0 2739.0 667.0 Q 2759.0 664.0 2748.0 628.0 L 2725.0 552.0 C 2716.0 523.0 2767.0 532.0 2779.0 560.0 Z" fill="lightgray"></path>
      </clipPath>
      <path clip-path="url(#make-me-a-hanzi-clip-16)" d="M 2563.0 662.0 L 2590.0 655.0 L 2621.0 656.0 L 2734.0 689.0 L 2772.0 687.0 L 2789.0 673.0 L 2782.0 643.0 L 2764.0 589.0 L 2731.0 558.0 " fill="none" id="make-me-a-hanzi-animation-16" stroke-dasharray="498 996" stroke-linecap="round"></path>

      <clipPath id="make-me-a-hanzi-clip-17">
      <path d="M 2647.0 506.0 L 2780.0 524.0 L 2868.0 532.0 L 2922.0 535.0 Q 2937.0 535.0 2952.0 537.0 Q 2977.0 540.0 2966.0 557.0 Q 2963.0 564.0 2952.0 568.0 Q 2942.0 572.0 2932.0 577.0 Q 2922.0 582.0 2911.0 583.0 Q 2900.0 583.0 2869.0 578.0 L 2779.0 560.0 L 2725.0 552.0 L 2648.0 538.0 L 2503.0 518.0 Q 2483.0 515.0 2482.0 513.0 Q 2481.0 510.0 2487.0 503.0 Q 2493.0 495.0 2504.0 491.0 L 2523.0 484.0 L 2540.0 482.0 L 2568.0 489.0 L 2601.0 495.0 L 2647.0 506.0 Z" fill="lightgray"></path>
      </clipPath>
      <path clip-path="url(#make-me-a-hanzi-clip-17)" d="M 2487.0 509.0 L 2538.0 502.0 L 2882.0 557.0 L 2919.0 558.0 L 2957.0 549.0 " fill="none" id="make-me-a-hanzi-animation-17" stroke-dasharray="604 1208" stroke-linecap="round"></path>

      <clipPath id="make-me-a-hanzi-clip-18">
      <path d="M 2605.0 383.0 L 2630.0 422.0 Q 2646.0 451.0 2652.0 457.0 Q 2659.0 463.0 2665.0 467.0 Q 2679.0 477.0 2669.0 488.0 Q 2660.0 499.0 2647.0 506.0 C 2621.0 522.0 2606.0 525.0 2601.0 495.0 L 2597.0 470.0 Q 2596.0 462.0 2587.0 440.0 L 2573.0 405.0 Q 2568.0 391.0 2546.0 355.0 Q 2533.0 331.0 2519.0 313.0 Q 2505.0 295.0 2506.0 288.0 Q 2508.0 281.0 2517.0 290.0 L 2534.0 300.0 Q 2543.0 306.0 2558.0 323.0 L 2591.0 361.0 L 2605.0 383.0 Z" fill="lightgray"></path>
      </clipPath>
      <path clip-path="url(#make-me-a-hanzi-clip-18)" d="M 2661.0 479.0 L 2640.0 479.0 L 2626.0 471.0 L 2580.0 376.0 L 2545.0 326.0 L 2511.0 292.0 " fill="none" id="make-me-a-hanzi-animation-18" stroke-dasharray="380 760" stroke-linecap="round"></path>

      <clipPath id="make-me-a-hanzi-clip-19">
      <path d="M 2729.0 366.0 L 2869.0 393.0 Q 2880.0 396.0 2882.0 400.0 Q 2883.0 408.0 2879.0 413.0 Q 2876.0 418.0 2859.0 424.0 Q 2842.0 429.0 2841.0 430.0 Q 2820.0 433.0 2785.0 420.0 L 2772.0 415.0 Q 2764.0 411.0 2757.0 410.0 Q 2750.0 409.0 2711.0 399.0 Q 2673.0 389.0 2605.0 383.0 C 2575.0 380.0 2561.0 365.0 2591.0 361.0 L 2640.0 354.0 Q 2654.0 354.0 2675.0 358.0 L 2729.0 366.0 Z" fill="lightgray"></path>
      </clipPath>
      <path clip-path="url(#make-me-a-hanzi-clip-19)" d="M 2598.0 364.0 L 2616.0 372.0 L 2644.0 370.0 L 2720.0 382.0 L 2834.0 409.0 L 2871.0 404.0 " fill="none" id="make-me-a-hanzi-animation-19" stroke-dasharray="407 814" stroke-linecap="round"></path>

      <clipPath id="make-me-a-hanzi-clip-20">
      <path d="M 2815.0 264.0 L 2742.0 252.0 L 2679.0 241.0 L 2521.0 220.0 Q 2501.0 218.0 2498.0 217.0 Q 2495.0 216.0 2492.0 212.0 Q 2484.0 201.0 2510.0 190.0 Q 2537.0 178.0 2552.0 181.0 L 2572.0 183.0 L 2668.0 200.0 L 2726.0 208.0 L 2780.0 214.0 L 2924.0 224.0 L 2958.0 228.0 Q 2975.0 230.0 2979.0 234.0 Q 2988.0 244.0 2967.0 258.0 L 2951.0 269.0 Q 2943.0 273.0 2926.0 277.0 L 2908.0 281.0 Q 2867.0 273.0 2815.0 264.0 Z" fill="lightgray"></path>
      </clipPath>
      <path clip-path="url(#make-me-a-hanzi-clip-20)" d="M 2501.0 207.0 L 2538.0 201.0 L 2575.0 205.0 L 2906.0 252.0 L 2971.0 241.0 " fill="none" id="make-me-a-hanzi-animation-20" stroke-dasharray="603 1206" stroke-linecap="round"></path>

      <clipPath id="make-me-a-hanzi-clip-21">
      <path d="M 2742.0 252.0 L 2742.0 266.0 Q 2742.0 269.0 2746.0 289.0 Q 2751.0 308.0 2757.0 318.0 Q 2763.0 328.0 2764.0 334.0 Q 2766.0 340.0 2754.0 348.0 Q 2741.0 360.0 2729.0 366.0 C 2704.0 382.0 2669.0 387.0 2675.0 358.0 L 2679.0 338.0 Q 2685.0 300.0 2681.0 277.0 L 2679.0 241.0 L 2668.0 200.0 L 2659.0 172.0 Q 2654.0 157.0 2630.0 115.0 Q 2590.0 52.0 2528.0 13.0 Q 2500.0 -4.0 2486.0 -10.0 L 2469.0 -17.0 Q 2460.0 -21.0 2464.0 -28.0 Q 2463.0 -35.0 2480.0 -30.0 L 2492.0 -26.0 Q 2526.0 -17.0 2552.0 -5.0 Q 2612.0 22.0 2666.0 88.0 Q 2692.0 122.0 2700.0 143.0 Q 2709.0 164.0 2726.0 208.0 L 2742.0 252.0 Z" fill="lightgray"></path>
      </clipPath>
      <path clip-path="url(#make-me-a-hanzi-clip-21)" d="M 2682.0 354.0 L 2719.0 326.0 L 2708.0 240.0 L 2684.0 167.0 L 2661.0 120.0 L 2614.0 61.0 L 2573.0 24.0 L 2513.0 -10.0 L 2472.0 -25.0 " fill="none" id="make-me-a-hanzi-animation-21" stroke-dasharray="634 1268" stroke-linecap="round"></path>

      <clipPath id="make-me-a-hanzi-clip-22">
      <path d="M 2746.0 129.0 L 2798.0 77.0 Q 2801.0 72.0 2822.0 50.0 L 2861.0 8.0 Q 2922.0 -61.0 2940.0 -26.0 Q 2946.0 -11.0 2946.0 0.0 Q 2946.0 10.0 2938.0 30.0 Q 2931.0 50.0 2914.0 64.0 Q 2901.0 77.0 2869.0 94.0 Q 2837.0 110.0 2809.0 120.0 L 2758.0 138.0 Q 2745.0 144.0 2743.0 139.0 Q 2741.0 134.0 2746.0 129.0 Z" fill="lightgray"></path>
      </clipPath>
      <path clip-path="url(#make-me-a-hanzi-clip-22)" d="M 2750.0 136.0 L 2885.0 39.0 L 2923.0 -19.0 " fill="none" id="make-me-a-hanzi-animation-22" stroke-dasharray="364 728" stroke-linecap="round"></path>

</g>
</svg>
